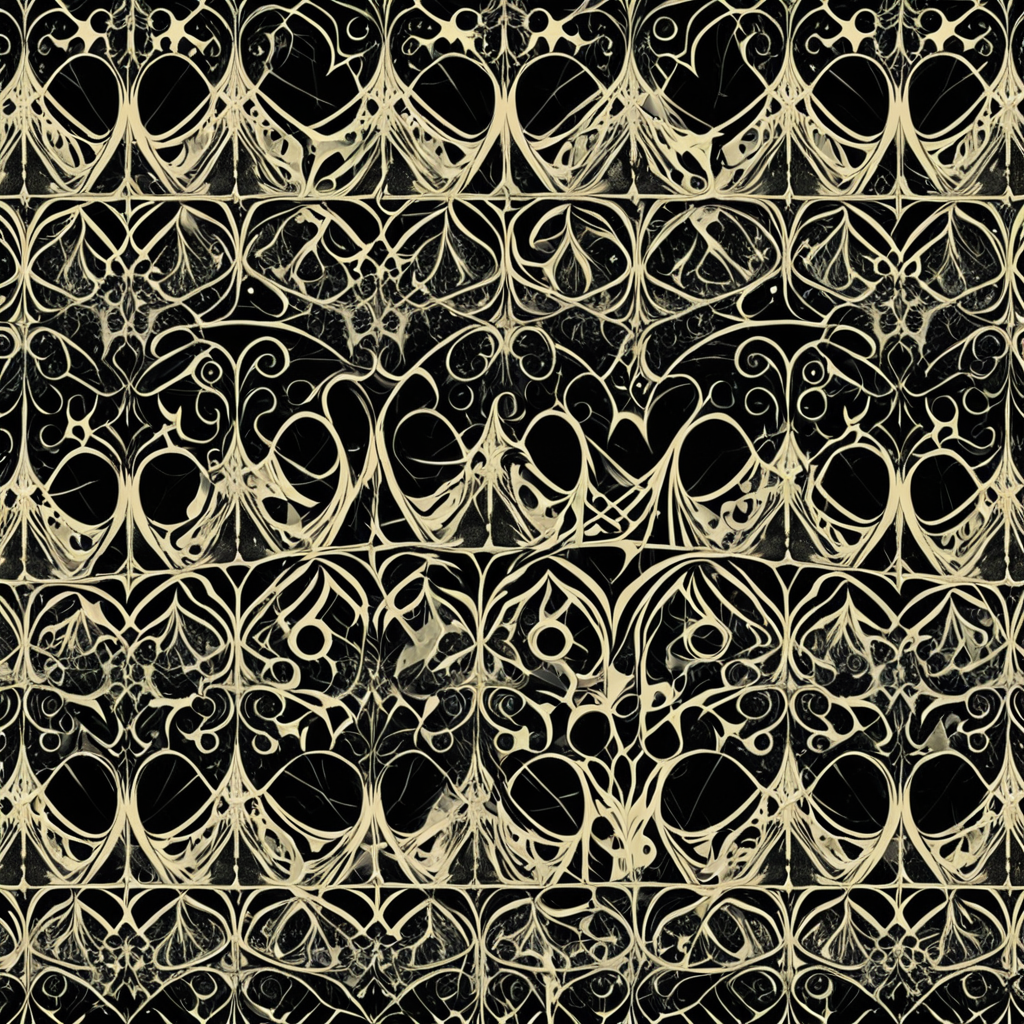
Generation parameters embedded in this image by AUTOMATIC1111 Stable Diffusion web UI or a fork of it (Forge, ...) (PNG 'parameters' text chunk):
<lora:seamless_texture:1> smlstxtr,  New year's eve themed Dance music playlists, (Postmodernism:1.1) (Gothic:1.3), seamless texture
Steps: 30, Sampler: DPM++ 2M, Schedule type: Karras, CFG scale: 7, Seed: 1661656538, Size: 1024x1024, Model hash: 33e58e8668, Model: Juggernaut-XI-byRunDiffusion, Token merging ratio: 0.1, Tiling: True, Lora hashes: "seamless_texture: 14f7c93cfec7", Version: v1.10.1